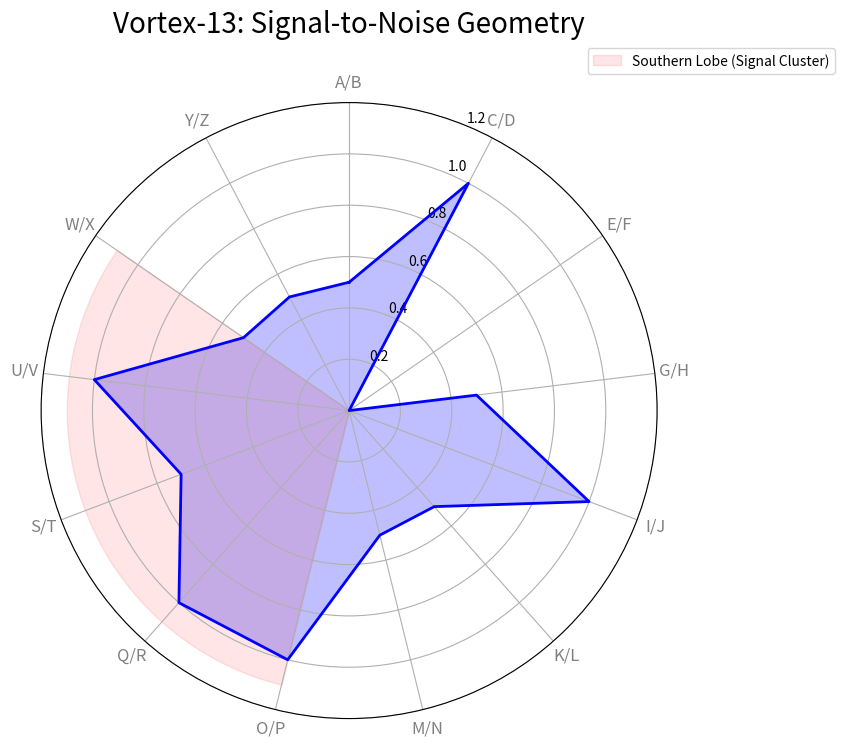

Write the Python code that produced this figure. (Note: this script raises an exception after producing the figure.)
import matplotlib.pyplot as plt
import numpy as np

# Node definitions and Signal Strength
# 1.0 = High (Curved/Bipolar alignment)
# 0.5 = Moderate (One letter fits, one is noise)
# 0.0 = Low (Rectilinear conflict/Friction)

nodes = np.arange(13)
signal_strength = [
    0.5, # 0: A/B (Medium)
    1.0, # 1: C/D (High - Arcs)
    0.0, # 2: E/F (Low - Friction)
    0.5, # 3: G/H (Medium - Brake)
    1.0, # 4: I/J (High - Pivot)
    0.5, # 5: K/L (Medium)
    0.5, # 6: M/N (Medium)
    1.0, # 7: O/P (High - Southern Lobe)
    1.0, # 8: Q/R (High - Southern Lobe)
    0.7, # 9: S/T (Moderate - The Engine)
    1.0, # 10: U/V (High - Western Gate)
    0.5, # 11: W/X (Medium)
    0.5  # 12: Y/Z (Medium)
]

labels = [
    'A/B', 'C/D', 'E/F', 'G/H', 'I/J', 'K/L', 'M/N', 
    'O/P', 'Q/R', 'S/T', 'U/V', 'W/X', 'Y/Z'
]

# Polar Plot
angles = np.linspace(0, 2 * np.pi, 13, endpoint=False).tolist()
signal_strength += signal_strength[:1]
angles += angles[:1]

fig, ax = plt.subplots(figsize=(8, 8), subplot_kw=dict(polar=True))
ax.set_theta_offset(np.pi / 2)
ax.set_theta_direction(-1)

# Draw the 'Spokes'
plt.xticks(angles[:-1], labels, color='grey', size=12)

# Fill the signal area
ax.plot(angles, signal_strength, color='blue', linewidth=2, linestyle='solid')
ax.fill(angles, signal_strength, color='blue', alpha=0.25)

# Highlight the Southern Lobe (Nodes 7-10)
theta_lobe = np.linspace(angles[7], angles[11], 100)
ax.fill_between(theta_lobe, 0, 1.1, color='red', alpha=0.1, label='Southern Lobe (Signal Cluster)')

ax.set_ylim(0, 1.2)
ax.set_title('Vortex-13: Signal-to-Noise Geometry', size=20, y=1.1)
plt.legend(loc='upper right', bbox_to_anchor=(1.3, 1.1))

plt.savefig('/Users/midnight/dev/geofont/signal_to_noise_map.png')
print("Signal-to-Noise visualization generated.")
